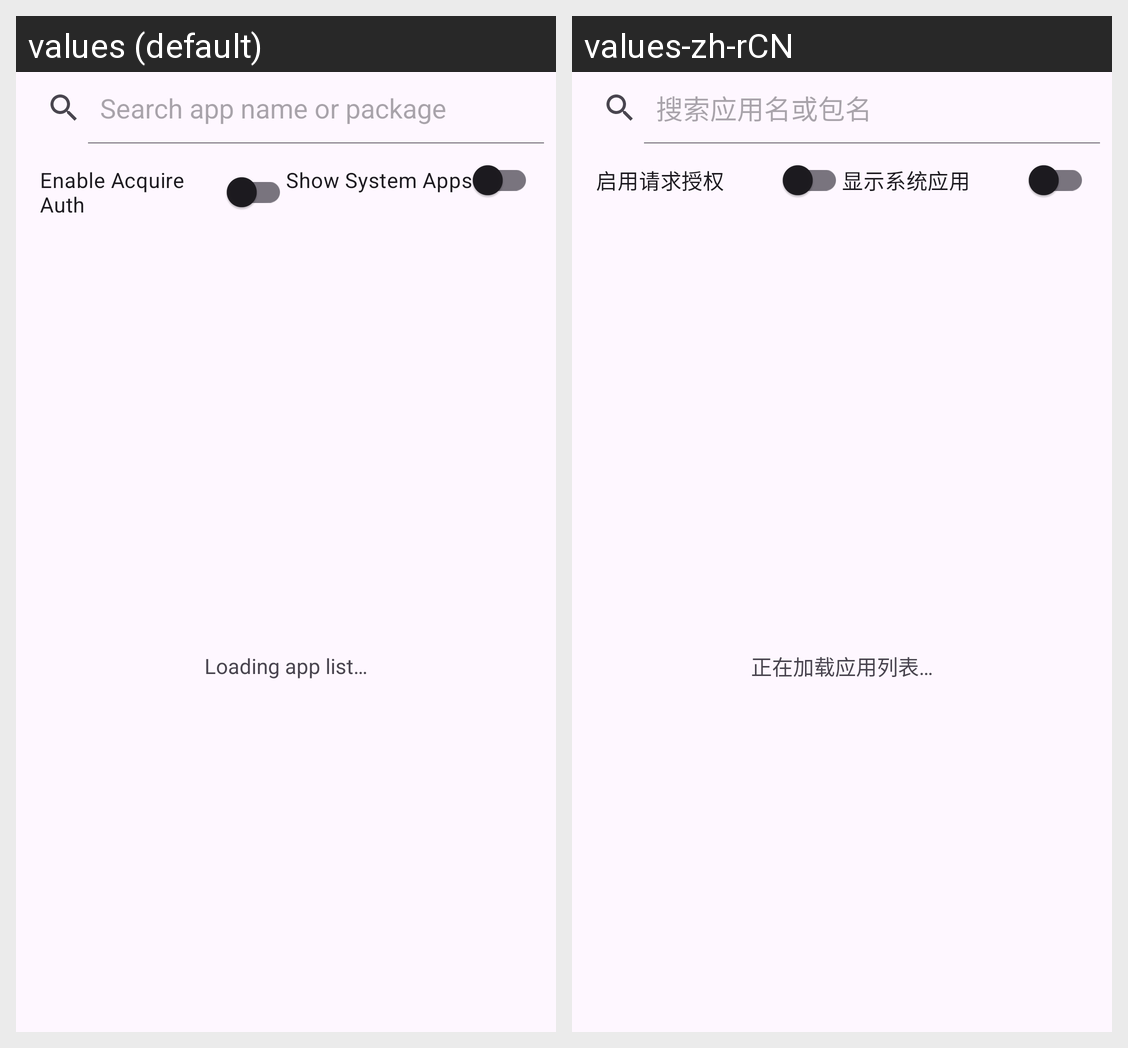

For this localized Android screen grid, give each drawn string resource with its value in every locale shown.
Android screen res/layout/activity_main.xml rendered under 2 locales, left to right: values (default), values-zh-rCN. Device: Nexus 5 (rendered at 1080×1920; each locale shown at half size, 540×960, under a caption strip naming it); theme Theme.ForensicTool.
Strings drawn on this screen, with the default value and each locale's value (text and hints the layout hard-codes, and strings that could not be matched under every locale, appear in the picture but are not listed):

search_hint
  values: Search app name or package
  values-zh-rCN: 搜索应用名或包名

switch_acquire
  values: Enable Acquire Auth
  values-zh-rCN: 启用请求授权

switch_system_apps
  values: Show System Apps
  values-zh-rCN: 显示系统应用

loading_apps
  values: Loading app list…
  values-zh-rCN: 正在加载应用列表…
